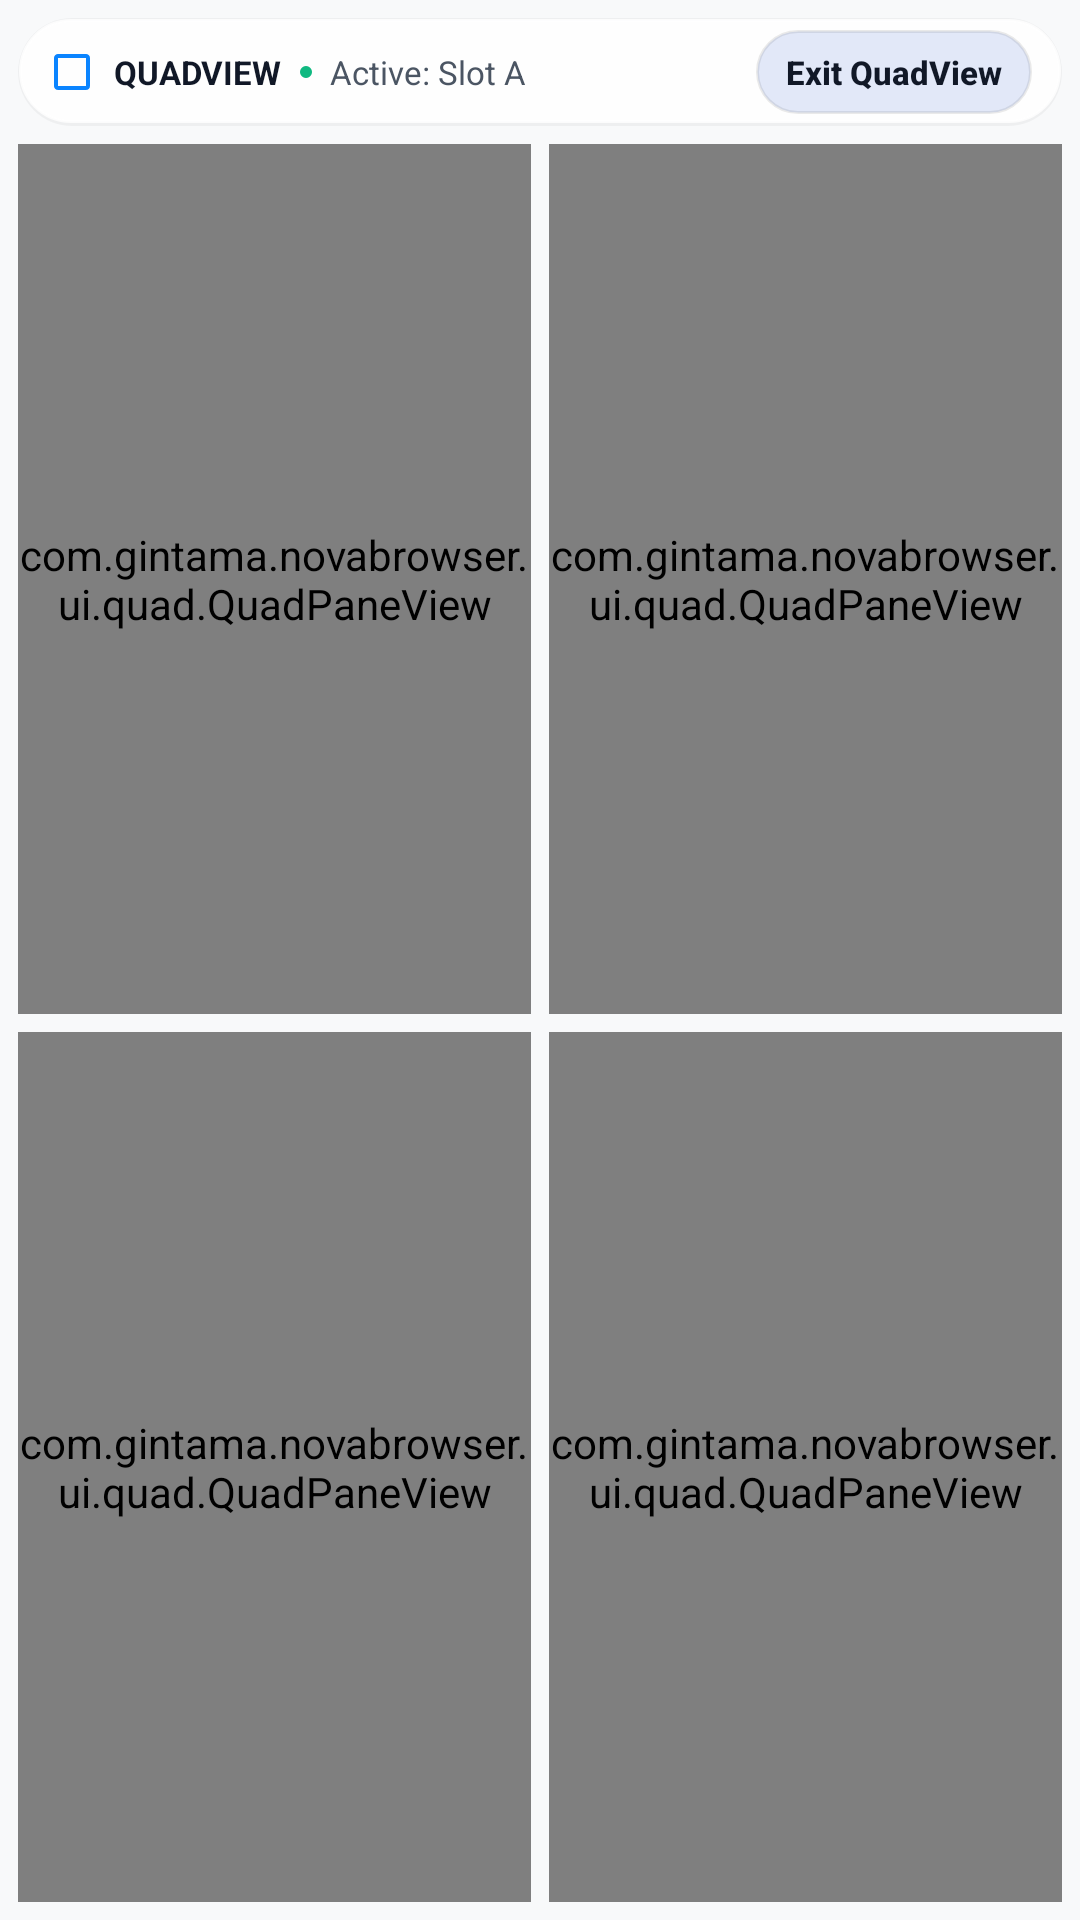

Android layout source for this screen:
<!-- AndroidManifest.xml: application theme Theme.NovaBrowser -->
<!-- res/layout/layout_quad_workspace.xml -->
<?xml version="1.0" encoding="utf-8"?>
<LinearLayout xmlns:android="http://schemas.android.com/apk/res/android"
    xmlns:app="http://schemas.android.com/apk/res-auto"
    android:id="@+id/layoutQuadWorkspaceRoot"
    android:layout_width="match_parent"
    android:layout_height="match_parent"
    android:background="@color/canvas_base"
    android:orientation="vertical"
    android:padding="6dp">

    
    <LinearLayout
        android:id="@+id/layoutQuadWorkspaceBar"
        android:layout_width="match_parent"
        android:layout_height="36dp"
        android:layout_marginBottom="6dp"
        android:background="@drawable/bg_glass_pill"
        android:elevation="2dp"
        android:gravity="center_vertical"
        android:orientation="horizontal"
        android:paddingHorizontal="10dp">

        <ImageView
            android:layout_width="16dp"
            android:layout_height="16dp"
            android:contentDescription="QuadView"
            android:src="@drawable/ic_tabs"
            app:tint="@color/horizon_primary" />

        <TextView
            android:layout_width="wrap_content"
            android:layout_height="wrap_content"
            android:layout_marginStart="6dp"
            android:text="QUADVIEW"
            android:textColor="@color/text_primary"
            android:textSize="11sp"
            android:textStyle="bold" />

        <View
            android:layout_width="4dp"
            android:layout_height="4dp"
            android:layout_marginHorizontal="6dp"
            android:background="@drawable/bg_dot_emerald" />

        <TextView
            android:id="@+id/tvQuadWorkspaceActiveLabel"
            android:layout_width="0dp"
            android:layout_height="wrap_content"
            android:layout_weight="1"
            android:ellipsize="end"
            android:maxLines="1"
            android:text="Active: Slot A"
            android:textColor="@color/text_secondary"
            android:textSize="11sp" />

        <Button
            android:id="@+id/btnExitQuadView"
            android:layout_width="wrap_content"
            android:layout_height="28dp"
            android:background="@drawable/bg_pill_subtle"
            android:minHeight="0dp"
            android:minWidth="0dp"
            android:paddingHorizontal="10dp"
            android:paddingVertical="2dp"
            android:text="Exit QuadView"
            android:textAllCaps="false"
            android:textColor="@color/text_primary"
            android:textSize="11sp"
            android:textStyle="bold"
            app:backgroundTint="@null" />
    </LinearLayout>

    
    <LinearLayout
        android:id="@+id/quadGridHost"
        android:layout_width="match_parent"
        android:layout_height="0dp"
        android:layout_weight="1"
        android:orientation="vertical">

        
        <LinearLayout
            android:id="@+id/rowTopQuad"
            android:layout_width="match_parent"
            android:layout_height="0dp"
            android:layout_weight="1"
            android:orientation="horizontal">

            <com.gintama.novabrowser.ui.quad.QuadPaneView
                android:id="@+id/paneSlotA"
                android:layout_width="0dp"
                android:layout_height="match_parent"
                android:layout_marginEnd="3dp"
                android:layout_weight="1" />

            <com.gintama.novabrowser.ui.quad.QuadPaneView
                android:id="@+id/paneSlotB"
                android:layout_width="0dp"
                android:layout_height="match_parent"
                android:layout_marginStart="3dp"
                android:layout_weight="1" />
        </LinearLayout>

        
        <LinearLayout
            android:id="@+id/rowBottomQuad"
            android:layout_width="match_parent"
            android:layout_height="0dp"
            android:layout_marginTop="6dp"
            android:layout_weight="1"
            android:orientation="horizontal">

            <com.gintama.novabrowser.ui.quad.QuadPaneView
                android:id="@+id/paneSlotC"
                android:layout_width="0dp"
                android:layout_height="match_parent"
                android:layout_marginEnd="3dp"
                android:layout_weight="1" />

            <com.gintama.novabrowser.ui.quad.QuadPaneView
                android:id="@+id/paneSlotD"
                android:layout_width="0dp"
                android:layout_height="match_parent"
                android:layout_marginStart="3dp"
                android:layout_weight="1" />
        </LinearLayout>

    </LinearLayout>
</LinearLayout>
<!-- resources referenced by this layout -->
<resources>
  <color name="canvas_base">#F8F9FA</color>
  <color name="horizon_primary">#0A84FF</color>
  <color name="text_primary">#111827</color>
  <color name="text_secondary">#4B5563</color>
  <!-- drawable bg_dot_emerald (drawable) -->
  <?xml version="1.0" encoding="utf-8"?>
  <shape xmlns:android="http://schemas.android.com/apk/res/android"
      android:shape="oval">
      <solid android:color="@color/risk_safe" />
  </shape>
  <!-- drawable bg_glass_pill (drawable) -->
  <?xml version="1.0" encoding="utf-8"?>
  <layer-list xmlns:android="http://schemas.android.com/apk/res/android">
      
      <item>
          <shape android:shape="rectangle">
              <corners android:radius="999dp" />
              <solid android:color="#0A000000" />
          </shape>
      </item>
      
      <item
          android:bottom="1dp"
          android:left="0.5dp"
          android:right="0.5dp"
          android:top="0.5dp">
          <shape android:shape="rectangle">
              <corners android:radius="999dp" />
              <solid android:color="@color/glass_elevated" />
              <stroke
                  android:width="1dp"
                  android:color="@color/horizon_glass_border" />
          </shape>
      </item>
  </layer-list>
  <!-- drawable bg_pill_subtle (drawable) -->
  <?xml version="1.0" encoding="utf-8"?>
  <shape xmlns:android="http://schemas.android.com/apk/res/android"
      android:shape="rectangle">
      <corners android:radius="999dp" />
      <solid android:color="@color/surface_container_high" />
      <stroke
          android:width="1dp"
          android:color="@color/glass_border" />
  </shape>
  <!-- drawable ic_tabs (drawable) -->
  <vector xmlns:android="http://schemas.android.com/apk/res/android"
      android:width="24dp"
      android:height="24dp"
      android:viewportWidth="24"
      android:viewportHeight="24">
      <path
          android:fillColor="#0F172A"
          android:pathData="M19,3H5C3.89,3 3,3.89 3,5v14c0,1.1 0.89,2 2,2h14c1.1,0 2,-0.9 2,-2V5C21,3.89 20.1,3 19,3zM19,19H5V5h14V19z" />
  </vector>
  <style name="Theme.NovaBrowser" parent="Theme.Material3.DayNight.NoActionBar">
          <item name="colorPrimary">@color/primary</item>
          <item name="colorPrimaryVariant">@color/primary_variant</item>
          <item name="colorSecondary">@color/accent</item>
          <item name="android:statusBarColor">@color/canvas_base</item>
          <item name="android:windowLightStatusBar">true</item>
          <item name="android:navigationBarColor">@color/canvas_base</item>
          <item name="android:windowLightNavigationBar">true</item>
      </style>
  <color name="risk_safe">#10B981</color>
  <color name="glass_elevated">#F2FFFFFF</color>
  <color name="horizon_glass_border">#D1FFFFFF</color>
  <color name="surface_container_high">#E2E8F8</color>
  <color name="glass_border">#15000000</color>
  <color name="primary">#111827</color>
  <color name="primary_variant">#1F2937</color>
  <color name="accent">#10B981</color>
</resources>
